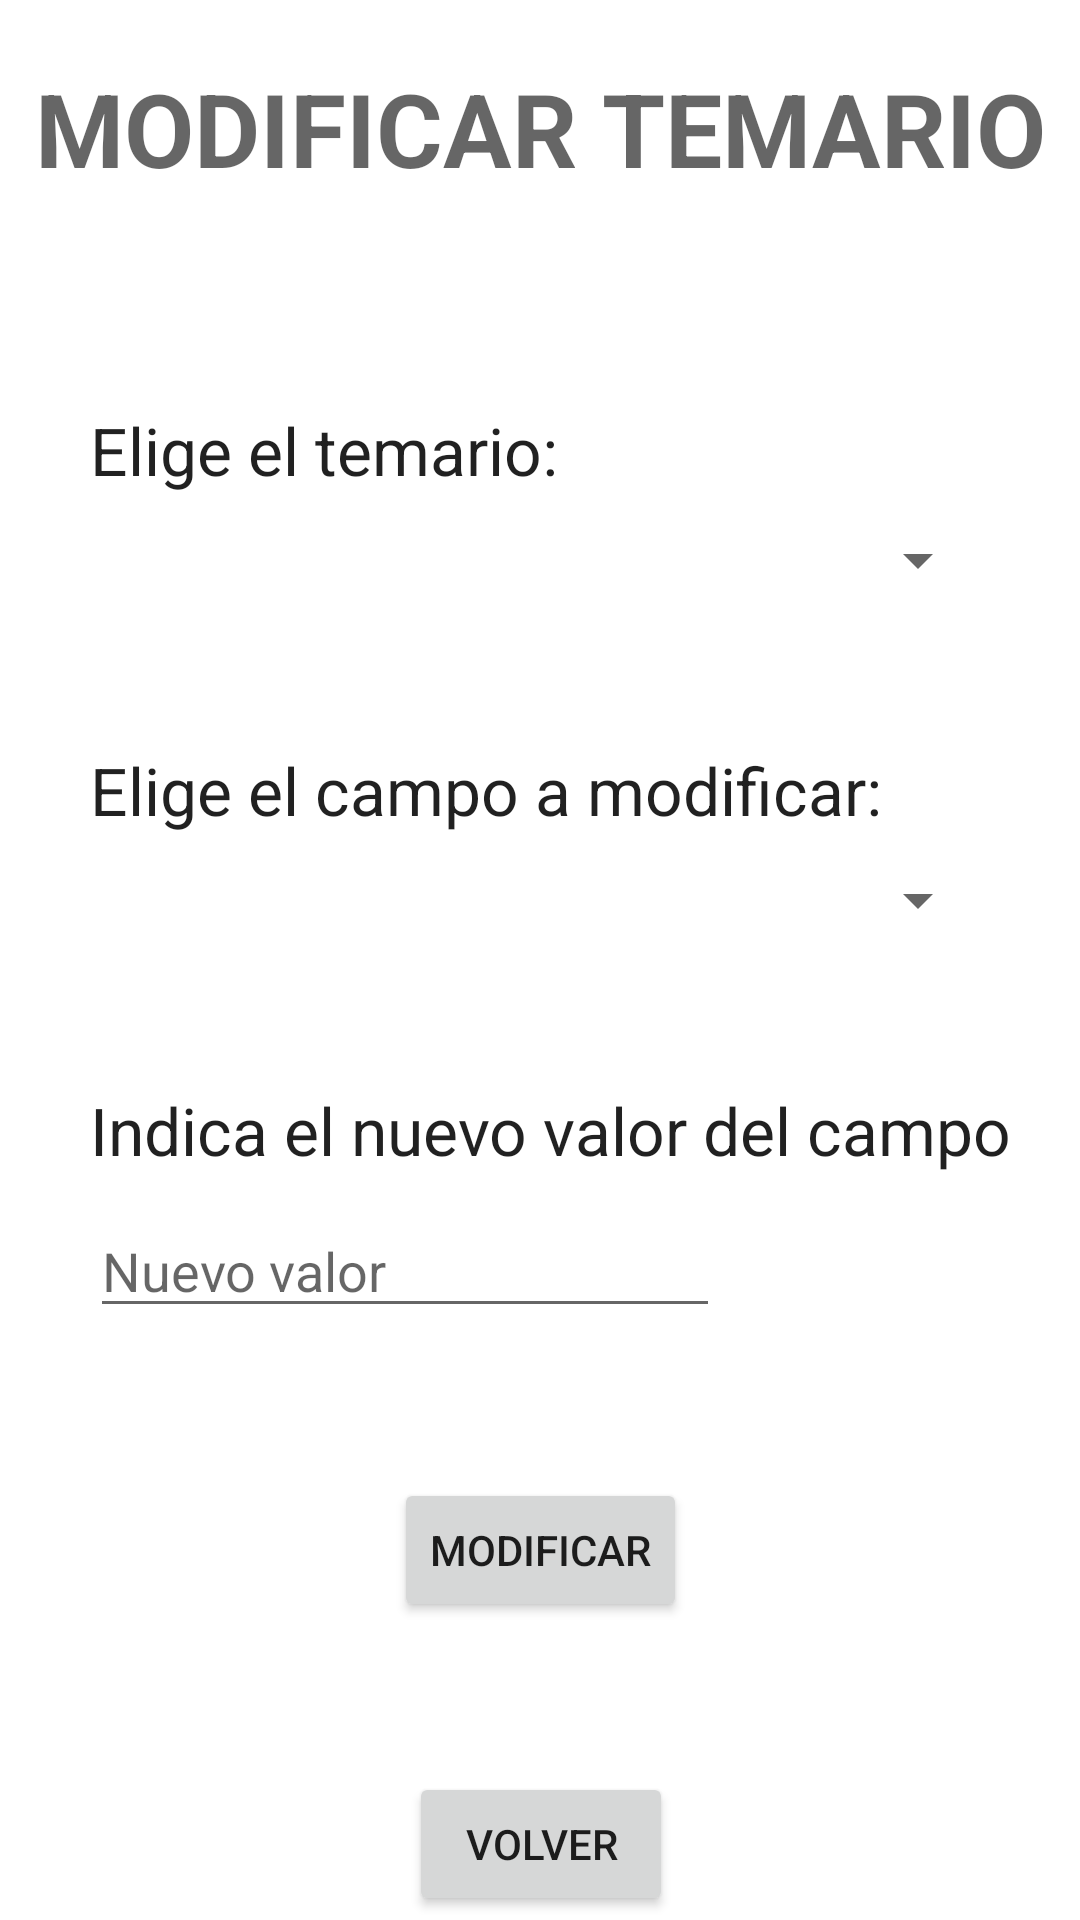

This screen was rendered from an Android layout file. Write that file and the resources it references.
<!-- AndroidManifest.xml: application theme Theme.TFGDaniMinguetAndroid -->
<!-- res/layout/modificar_temario.xml -->
<?xml version="1.0" encoding="utf-8"?>
<androidx.constraintlayout.widget.ConstraintLayout xmlns:android="http://schemas.android.com/apk/res/android"
    android:layout_width="match_parent"
    android:layout_height="match_parent"
    xmlns:app="http://schemas.android.com/apk/res-auto">

    <TextView
        android:id="@+id/textView19"
        android:layout_width="wrap_content"
        android:layout_height="wrap_content"
        android:layout_marginTop="20dp"
        android:text="MODIFICAR TEMARIO"
        android:textAppearance="@style/TextAppearance.AppCompat.Display1"
        android:textStyle="bold"
        app:layout_constraintEnd_toEndOf="parent"
        app:layout_constraintStart_toStartOf="parent"
        app:layout_constraintTop_toTopOf="parent" />

    <TextView
        android:id="@+id/textView20"
        android:layout_width="wrap_content"
        android:layout_height="wrap_content"
        android:layout_marginStart="30dp"
        android:layout_marginTop="70dp"
        android:text="Elige el temario:"
        android:textAppearance="@style/TextAppearance.AppCompat.Large"
        app:layout_constraintStart_toStartOf="parent"
        app:layout_constraintTop_toBottomOf="@+id/textView19" />

    <Spinner
        android:id="@+id/sTemariosModificar"
        android:layout_width="match_parent"
        android:layout_height="wrap_content"
        android:layout_marginStart="30dp"
        android:layout_marginTop="10dp"
        android:layout_marginEnd="30dp"
        app:layout_constraintEnd_toEndOf="parent"
        app:layout_constraintStart_toStartOf="parent"
        app:layout_constraintTop_toBottomOf="@+id/textView20" />

    <TextView
        android:id="@+id/textView21"
        android:layout_width="wrap_content"
        android:layout_height="wrap_content"
        android:layout_marginTop="50dp"
        android:text="Elige el campo a modificar:"
        android:textAppearance="@style/TextAppearance.AppCompat.Large"
        app:layout_constraintStart_toStartOf="@+id/sTemariosModificar"
        app:layout_constraintTop_toBottomOf="@+id/sTemariosModificar" />

    <Spinner
        android:id="@+id/sCamposTemario"
        android:layout_width="match_parent"
        android:layout_height="wrap_content"
        android:layout_marginStart="30dp"
        android:layout_marginTop="10dp"
        android:layout_marginEnd="30dp"
        app:layout_constraintEnd_toEndOf="parent"
        app:layout_constraintStart_toStartOf="parent"
        app:layout_constraintTop_toBottomOf="@+id/textView21" />

    <TextView
        android:id="@+id/textView22"
        android:layout_width="wrap_content"
        android:layout_height="wrap_content"
        android:layout_marginTop="50dp"
        android:text="Indica el nuevo valor del campo"
        android:textAppearance="@style/TextAppearance.AppCompat.Large"
        app:layout_constraintStart_toStartOf="@+id/sCamposTemario"
        app:layout_constraintTop_toBottomOf="@+id/sCamposTemario" />

    <EditText
        android:id="@+id/etValorTemario"
        android:layout_width="wrap_content"
        android:layout_height="wrap_content"
        android:layout_marginTop="10dp"
        android:ems="10"
        android:inputType="number"
        android:hint="Nuevo valor"
        app:layout_constraintStart_toStartOf="@+id/textView22"
        app:layout_constraintTop_toBottomOf="@+id/textView22" />

    <Button
        android:id="@+id/btnModificarTemario"
        android:layout_width="wrap_content"
        android:layout_height="wrap_content"
        android:layout_marginStart="30dp"
        android:layout_marginTop="50dp"
        android:layout_marginEnd="30dp"
        android:text="MODIFICAR"
        app:layout_constraintEnd_toEndOf="parent"
        app:layout_constraintStart_toStartOf="parent"
        app:layout_constraintTop_toBottomOf="@+id/etValorTemario" />

    <Button
        android:id="@+id/btnVolverModificarTemario"
        android:layout_width="wrap_content"
        android:layout_height="wrap_content"
        android:layout_marginTop="50dp"
        android:text="VOLVER"
        app:layout_constraintEnd_toEndOf="@+id/btnModificarTemario"
        app:layout_constraintStart_toStartOf="@+id/btnModificarTemario"
        app:layout_constraintTop_toBottomOf="@+id/btnModificarTemario" />
</androidx.constraintlayout.widget.ConstraintLayout>
<!-- resources referenced by this layout -->
<resources>
  <style name="Theme.TFGDaniMinguetAndroid" parent="Theme.MaterialComponents.DayNight.DarkActionBar">
          
          <item name="colorPrimary">@color/blue</item>
          <item name="colorPrimaryVariant">@color/light_blue</item>
          <item name="colorOnPrimary">@color/white</item>
          
          <item name="colorSecondary">@color/teal_200</item>
          <item name="colorSecondaryVariant">@color/teal_700</item>
          <item name="colorOnSecondary">@color/black</item>
          
          <item name="android:statusBarColor">@color/black</item>
          
      </style>
  <color name="blue">#2240AA</color>
  <color name="light_blue">#5E658C</color>
  <color name="white">#FFFFFFFF</color>
  <color name="teal_200">#FF03DAC5</color>
  <color name="teal_700">#FF018786</color>
  <color name="black">#FF000000</color>
</resources>
